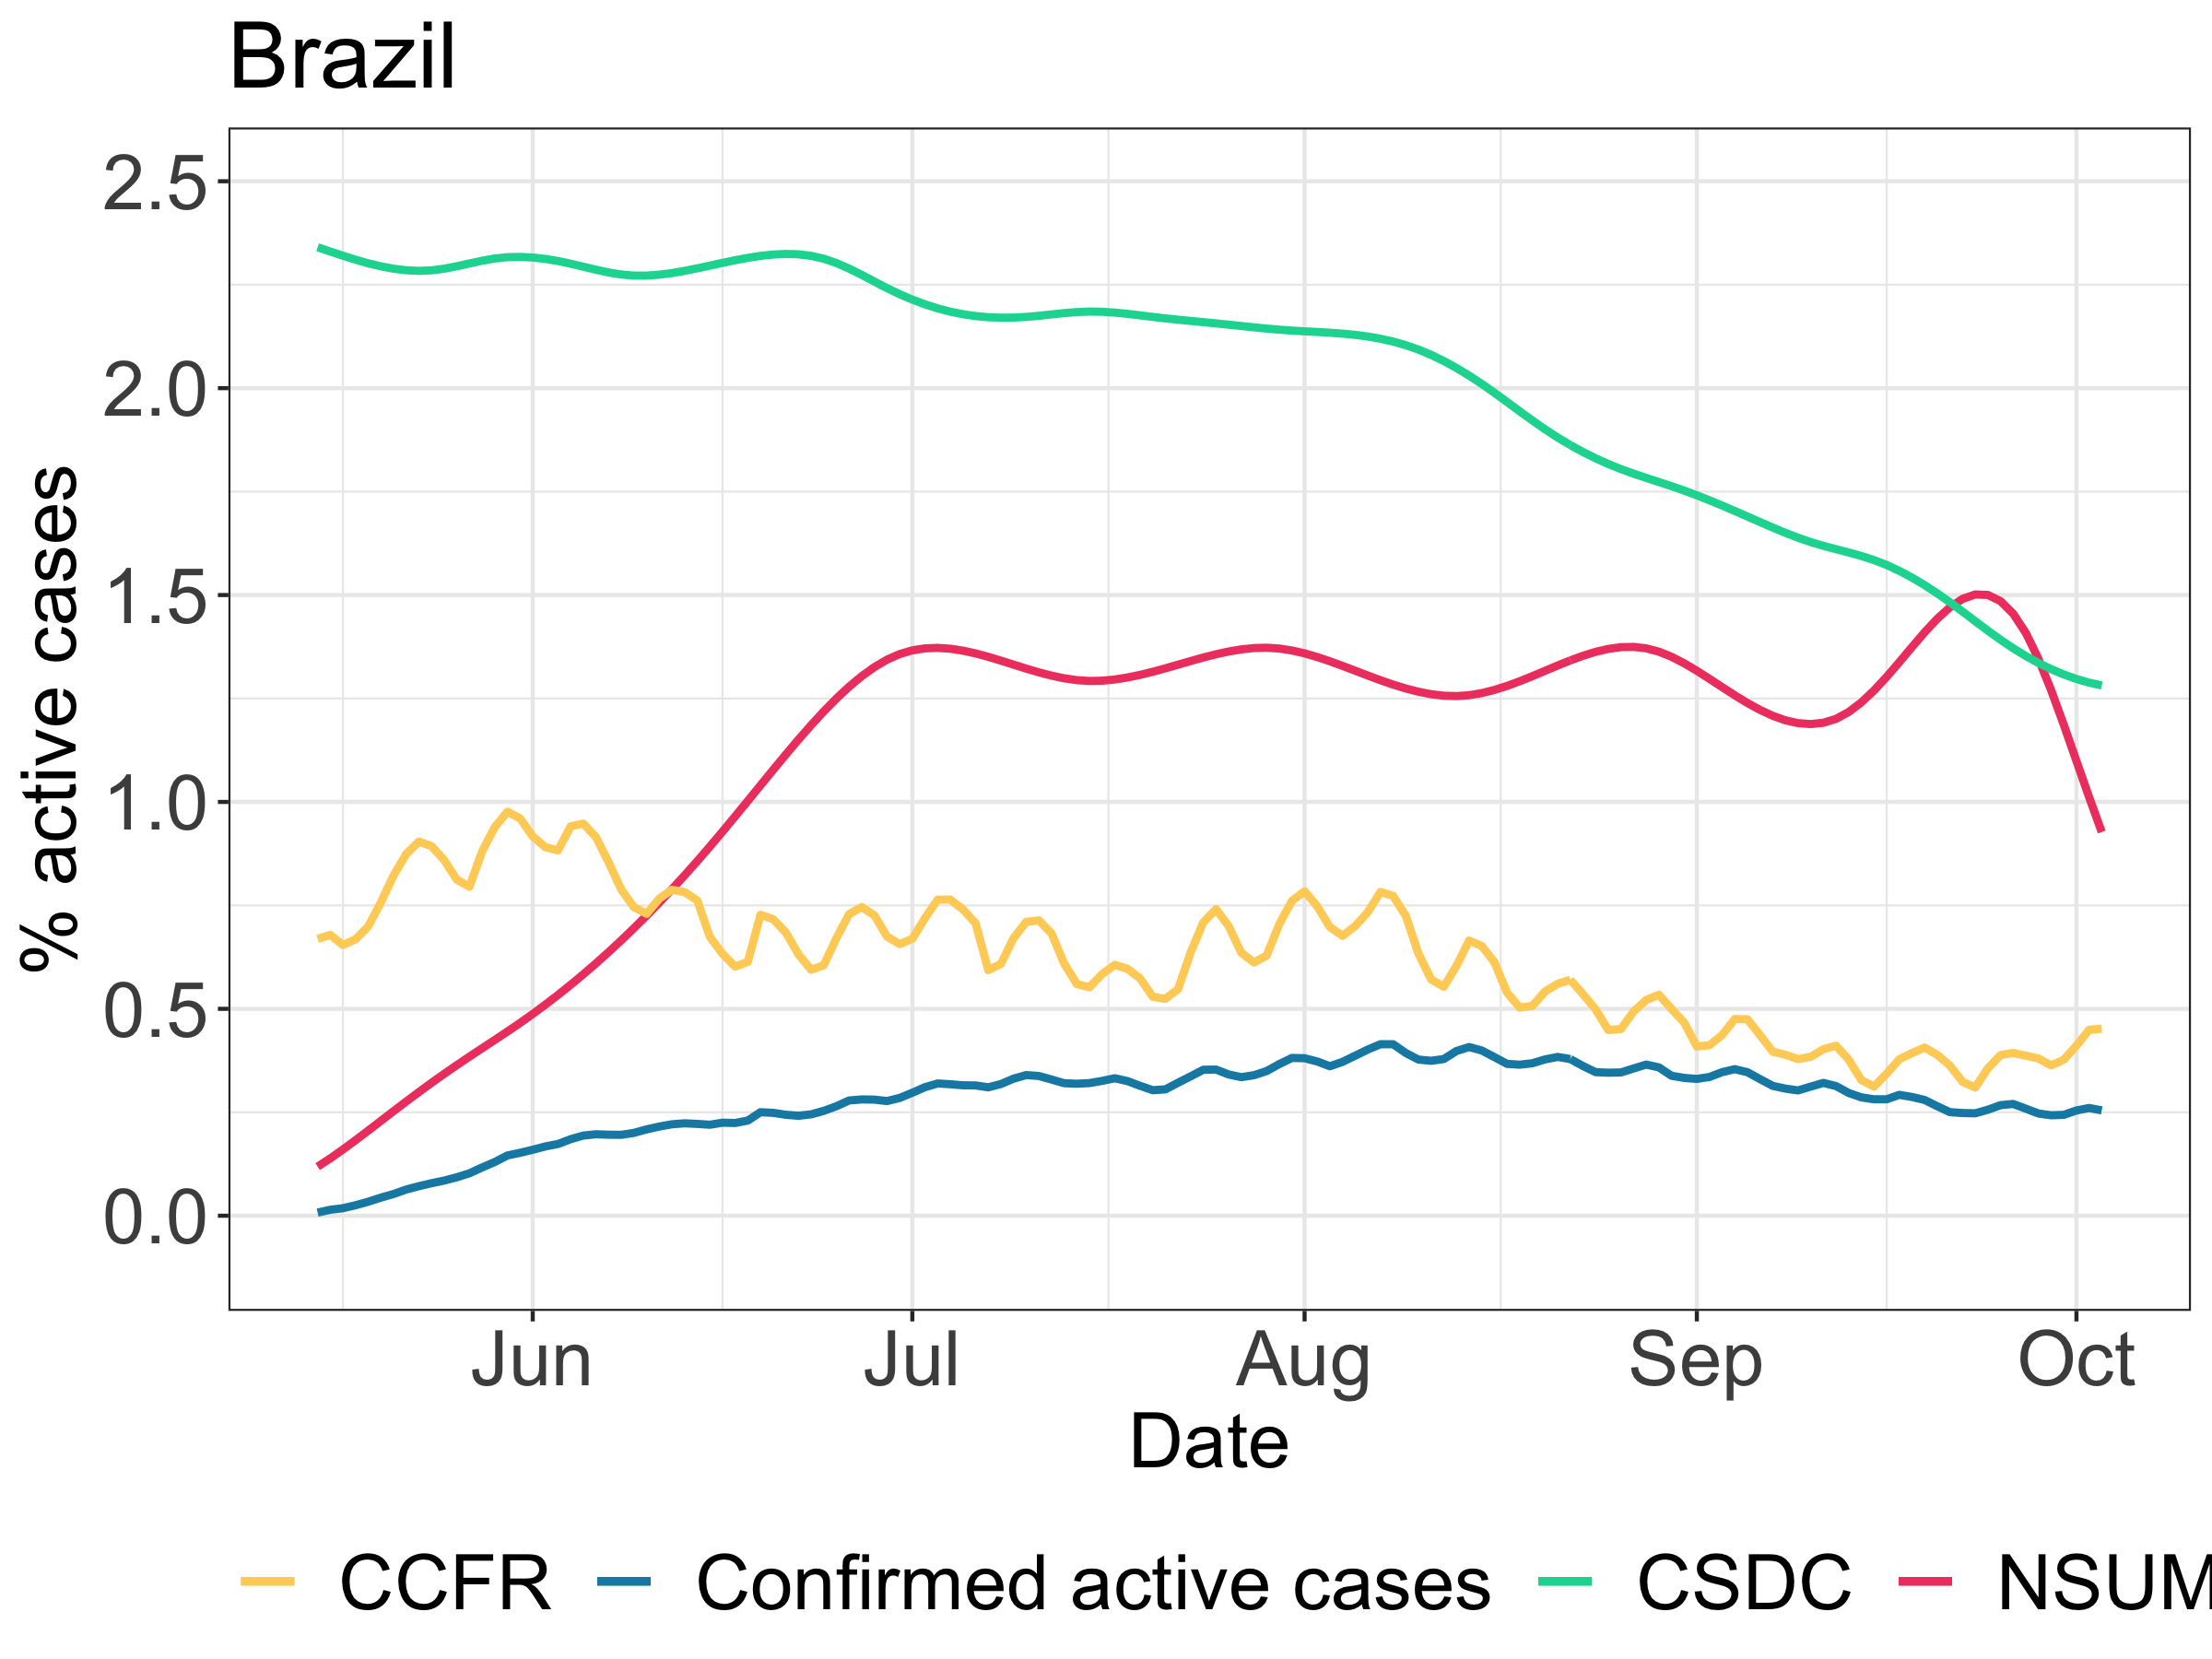

The data file committed next to this chart (first rows):
, date, cs_active, cs_dunb_recent, confirmed, ccfr, fb_umd, population, confirmed_active
1, 2020-05-15, 0.1187, 0.05996, 15447, 0.6689, 2.34, 204453710, 0.007555
2, 2020-05-16, 0.1385, 0.08458, 13956, 0.6785, 2.33, 204453710, 0.01438
3, 2020-05-17, 0.1601, 0.1362, 7767, 0.6542, 2.32, 204453710, 0.01818
4, 2020-05-18, 0.1826, 0.2346, 14559, 0.6681, 2.31, 204453710, 0.0253
5, 2020-05-19, 0.2058, 0.4053, 17490, 0.6992, 2.302, 204453710, 0.03386
6, 2020-05-20, 0.2292, 0.658, 20153, 0.7573, 2.294, 204453710, 0.04371
7, 2020-05-21, 0.2527, 0.9428, 17898, 0.8223, 2.289, 204453710, 0.05247
8, 2020-05-22, 0.276, 1.173, 22115, 0.874, 2.285, 204453710, 0.06328
9, 2020-05-23, 0.2988, 1.306, 16568, 0.9042, 2.283, 204453710, 0.07139
10, 2020-05-24, 0.3211, 1.341, 14641, 0.8932, 2.285, 204453710, 0.07855
11, 2020-05-25, 0.3428, 1.31, 13073, 0.8595, 2.289, 204453710, 0.08494
12, 2020-05-26, 0.3639, 1.256, 16327, 0.8122, 2.295, 204453710, 0.09293
13, 2020-05-27, 0.3845, 1.214, 19781, 0.7951, 2.301, 204453710, 0.1026
14, 2020-05-28, 0.4047, 1.191, 28756, 0.8804, 2.308, 204453710, 0.1167
15, 2020-05-29, 0.4248, 1.182, 26890, 0.939, 2.313, 204453710, 0.1298
16, 2020-05-30, 0.4451, 1.184, 32320, 0.9764, 2.316, 204453710, 0.1456
17, 2020-05-31, 0.4659, 1.192, 13181, 0.9602, 2.317, 204453710, 0.1521
18, 2020-06-01, 0.4876, 1.204, 14962, 0.9167, 2.316, 204453710, 0.1594
19, 2020-06-02, 0.5102, 1.217, 31907, 0.8908, 2.312, 204453710, 0.1674
20, 2020-06-03, 0.5337, 1.237, 26085, 0.8829, 2.307, 204453710, 0.1734
21, 2020-06-04, 0.5581, 1.266, 31468, 0.9411, 2.301, 204453710, 0.185
22, 2020-06-05, 0.5835, 1.309, 32587, 0.9475, 2.293, 204453710, 0.1938
23, 2020-06-06, 0.6099, 1.374, 23790, 0.9148, 2.286, 204453710, 0.1969
24, 2020-06-07, 0.6373, 1.466, 17987, 0.8539, 2.28, 204453710, 0.1958
25, 2020-06-08, 0.6657, 1.587, 17337, 0.7881, 2.275, 204453710, 0.1955
26, 2020-06-09, 0.695, 1.731, 31700, 0.7456, 2.272, 204453710, 0.2002
27, 2020-06-10, 0.7254, 1.885, 33790, 0.7297, 2.272, 204453710, 0.2086
28, 2020-06-11, 0.7568, 2.037, 28686, 0.7662, 2.274, 204453710, 0.2155
29, 2020-06-12, 0.7891, 2.164, 24288, 0.7877, 2.278, 204453710, 0.221
30, 2020-06-13, 0.8225, 2.247, 21098, 0.7822, 2.283, 204453710, 0.2233
31, 2020-06-14, 0.8568, 2.285, 16925, 0.7619, 2.29, 204453710, 0.2219
32, 2020-06-15, 0.8922, 2.288, 24581, 0.6739, 2.296, 204453710, 0.2199
33, 2020-06-16, 0.9284, 2.265, 37019, 0.633, 2.303, 204453710, 0.2248
34, 2020-06-17, 0.9653, 2.231, 30925, 0.602, 2.309, 204453710, 0.2242
35, 2020-06-18, 1.003, 2.197, 25120, 0.6135, 2.315, 204453710, 0.23
36, 2020-06-19, 1.04, 2.17, 56112, 0.7272, 2.32, 204453710, 0.2501
37, 2020-06-20, 1.078, 2.152, 28876, 0.7165, 2.323, 204453710, 0.2486
38, 2020-06-21, 1.115, 2.141, 16570, 0.6847, 2.324, 204453710, 0.244
39, 2020-06-22, 1.151, 2.136, 26509, 0.6316, 2.323, 204453710, 0.2416
40, 2020-06-23, 1.186, 2.138, 39566, 0.5945, 2.32, 204453710, 0.245
41, 2020-06-24, 1.219, 2.144, 41042, 0.6052, 2.313, 204453710, 0.2534
42, 2020-06-25, 1.25, 2.154, 40973, 0.6708, 2.302, 204453710, 0.2647
43, 2020-06-26, 1.278, 2.167, 45634, 0.7287, 2.289, 204453710, 0.2785
44, 2020-06-27, 1.304, 2.182, 36920, 0.7461, 2.274, 204453710, 0.2811
45, 2020-06-28, 1.326, 2.198, 32850, 0.7259, 2.258, 204453710, 0.2806
46, 2020-06-29, 1.344, 2.213, 21582, 0.6746, 2.242, 204453710, 0.2771
47, 2020-06-30, 1.357, 2.225, 39681, 0.6565, 2.227, 204453710, 0.2847
48, 2020-07-01, 1.366, 2.237, 46825, 0.6691, 2.214, 204453710, 0.2972
49, 2020-07-02, 1.371, 2.25, 44401, 0.7192, 2.203, 204453710, 0.3107
50, 2020-07-03, 1.372, 2.266, 42854, 0.7638, 2.193, 204453710, 0.3196
51, 2020-07-04, 1.37, 2.287, 33297, 0.764, 2.185, 204453710, 0.3178
52, 2020-07-05, 1.366, 2.315, 25648, 0.7403, 2.179, 204453710, 0.3152
53, 2020-07-06, 1.359, 2.35, 24458, 0.7067, 2.174, 204453710, 0.3149
54, 2020-07-07, 1.351, 2.388, 46694, 0.5935, 2.171, 204453710, 0.3103
55, 2020-07-08, 1.341, 2.423, 45252, 0.6085, 2.17, 204453710, 0.3183
56, 2020-07-09, 1.332, 2.449, 42962, 0.671, 2.171, 204453710, 0.3312
57, 2020-07-10, 1.322, 2.461, 44311, 0.7101, 2.172, 204453710, 0.3399
58, 2020-07-11, 1.313, 2.454, 34947, 0.7138, 2.175, 204453710, 0.3376
59, 2020-07-12, 1.305, 2.427, 23658, 0.6822, 2.178, 204453710, 0.3291
60, 2020-07-13, 1.299, 2.389, 22893, 0.6095, 2.181, 204453710, 0.3203
... 82 more rows
